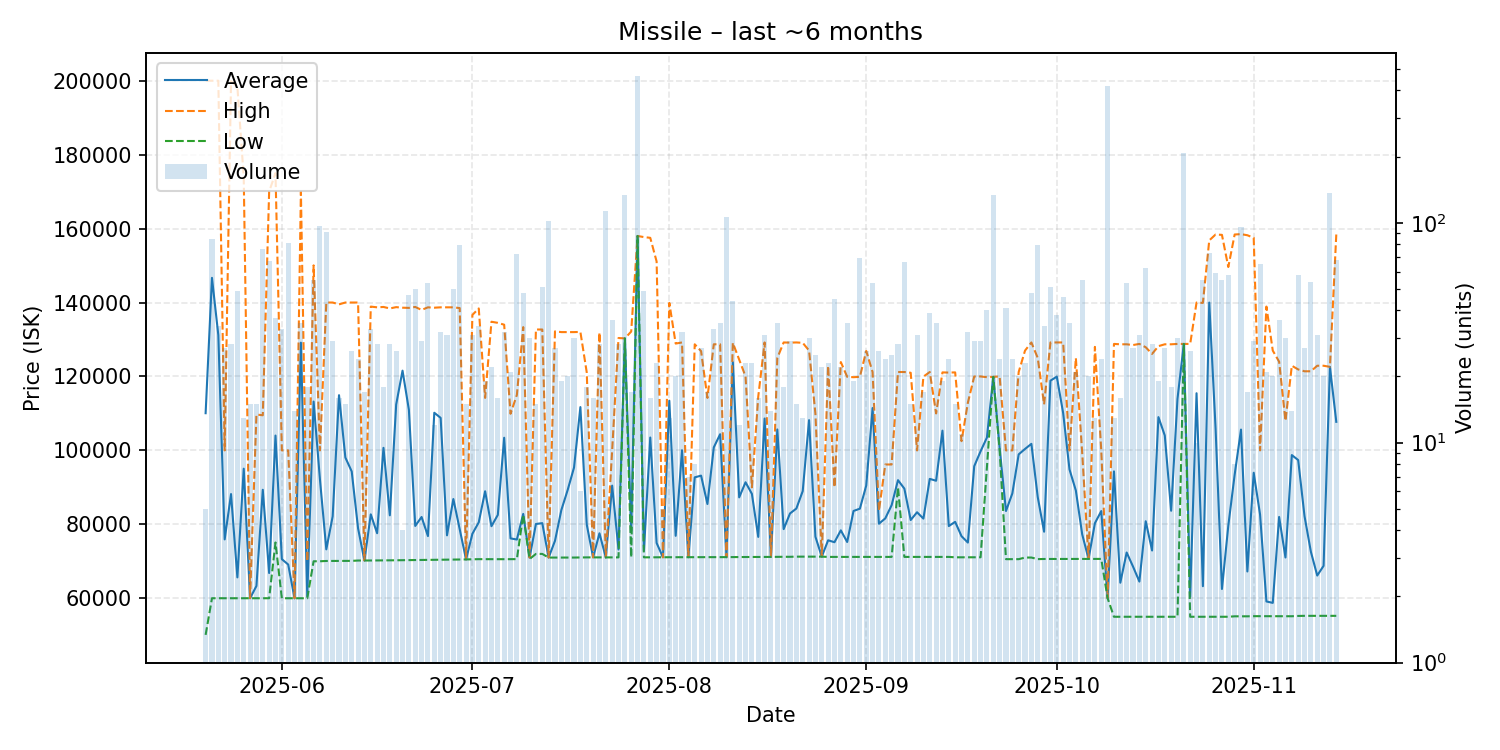

Data behind this chart, as committed beside it:
date, average, highest, lowest, order_count, volume
2025-05-20, 110060, 200000, 50100, 4, 5
2025-05-21, 146675, 200000, 60010, 17, 84
2025-05-22, 131180, 200000, 60010, 11, 34
2025-05-23, 75926, 100000, 60000, 10, 27
2025-05-24, 88189, 199850, 60000, 14, 28
2025-05-25, 65647, 198350, 60000, 14, 49
2025-05-26, 95052, 173900, 60010, 10, 13
2025-05-27, 60011, 60020, 60000, 8, 15
2025-05-28, 63332, 109700, 60020, 13, 15
2025-05-29, 89348, 109500, 60020, 18, 76
2025-05-30, 66830, 170000, 60010, 12, 67
2025-05-31, 104017, 175000, 75090, 22, 37
2025-06-01, 70581, 100000, 60010, 20, 33
2025-06-02, 69124, 100000, 60000, 11, 81
2025-06-03, 60000, 60000, 60000, 7, 14
2025-06-04, 129140, 170000, 60000, 12, 35
2025-06-05, 60556, 70010, 60000, 5, 18
2025-06-06, 113215, 150050, 70010, 21, 55
2025-06-07, 92099, 100000, 70010, 27, 97
2025-06-08, 73236, 140000, 70090, 16, 91
2025-06-09, 82152, 140000, 70100, 13, 29
2025-06-10, 114937, 139500, 70100, 13, 16
2025-06-11, 98072, 140000, 70120, 10, 15
2025-06-12, 94304, 140000, 70120, 13, 26
2025-06-13, 78909, 140000, 70210, 10, 24
2025-06-14, 70212, 70220, 70210, 11, 17
2025-06-15, 82702, 138900, 70220, 12, 33
2025-06-16, 77594, 138700, 70250, 12, 28
2025-06-17, 100694, 138800, 70250, 11, 18
2025-06-18, 82438, 138400, 70250, 10, 28
2025-06-19, 112411, 138750, 70280, 16, 26
2025-06-20, 121575, 138600, 70300, 4, 4
2025-06-21, 110990, 138550, 70320, 22, 47
2025-06-22, 79563, 138800, 70360, 25, 50
2025-06-23, 81988, 138000, 70360, 8, 29
2025-06-24, 76820, 138700, 70380, 13, 53
2025-06-25, 110183, 138600, 70400, 8, 12
2025-06-26, 108797, 138700, 70410, 8, 32
2025-06-27, 77026, 138700, 70440, 13, 31
2025-06-28, 86850, 138700, 70480, 14, 50
2025-06-29, 78675, 138500, 70490, 24, 79
2025-06-30, 70511, 70520, 70510, 9, 15
2025-07-01, 77458, 136650, 70560, 20, 31
2025-07-02, 80546, 138400, 70580, 14, 34
2025-07-03, 88951, 114200, 70570, 9, 19
2025-07-04, 79497, 134800, 70570, 11, 22
2025-07-05, 82551, 134500, 70570, 13, 16
2025-07-06, 103423, 134000, 70570, 14, 32
2025-07-07, 76200, 109900, 70580, 9, 21
2025-07-08, 75887, 115000, 70590, 18, 72
2025-07-09, 82825, 133350, 82580, 13, 48
2025-07-10, 70993, 71010, 70620, 12, 30
2025-07-11, 80093, 132700, 72000, 8, 15
2025-07-12, 80318, 132700, 72000, 17, 51
2025-07-13, 71010, 71010, 71010, 14, 102
2025-07-14, 75543, 132200, 71010, 15, 27
2025-07-15, 83850, 132000, 71010, 7, 19
2025-07-16, 89307, 132000, 71010, 12, 20
2025-07-17, 95376, 132000, 71015, 20, 30
2025-07-18, 111717, 132050, 71050, 5, 6
... 119 more rows
